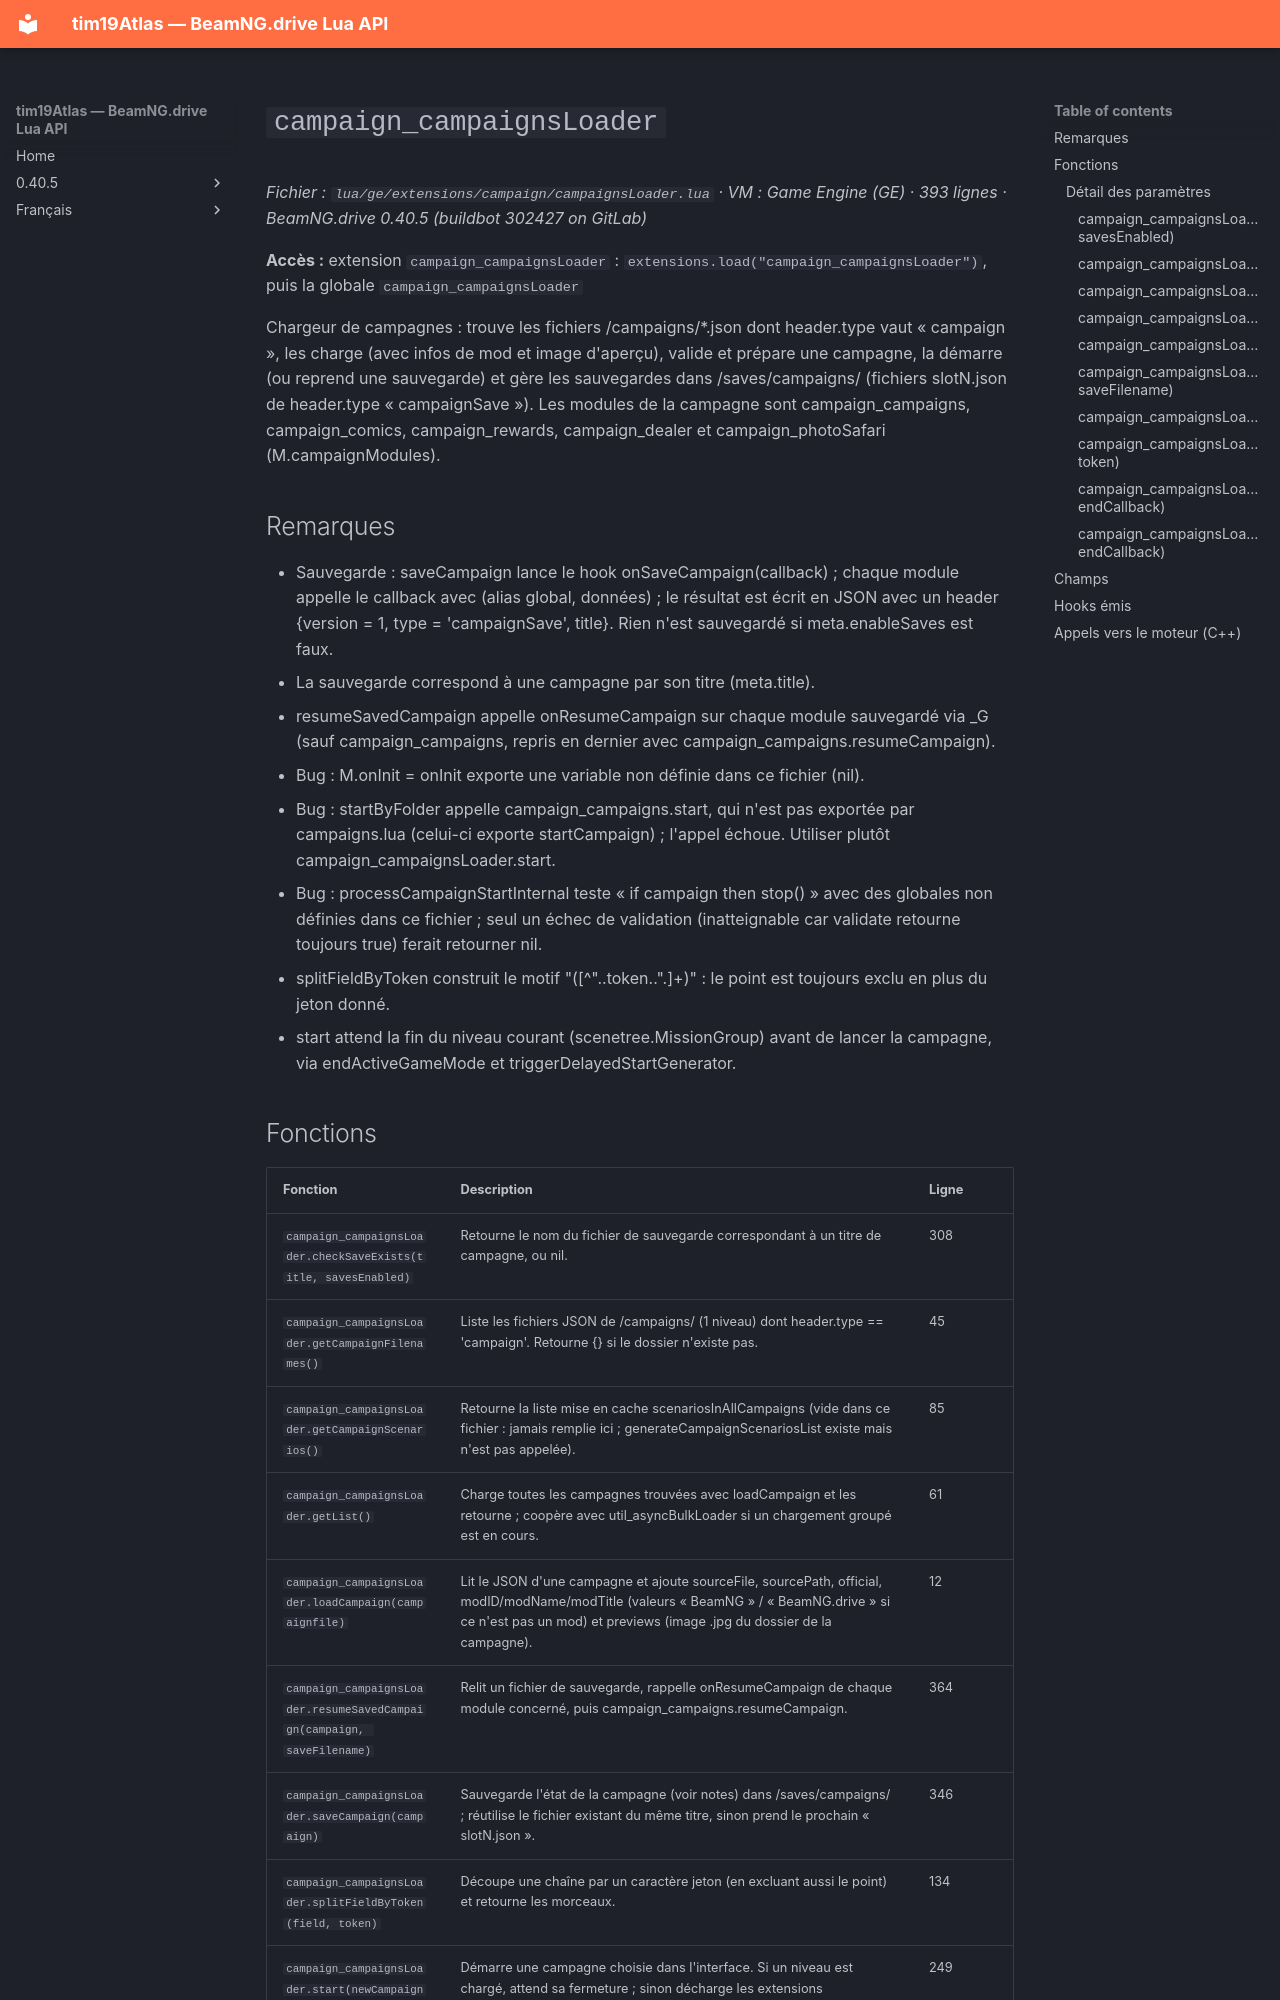

repository: Tim0219800/beamng-lua-atlas · page: fr/0.40.5/ge/extensions/campaign/campaignsLoader.html · generator: mkdocs

# `campaign_campaignsLoader`

*Fichier : `lua/ge/extensions/campaign/campaignsLoader.lua` · VM : Game Engine (GE) · 393 lignes · BeamNG.drive 0.40.5 (buildbot 302427 on GitLab)*

**Accès :** extension `campaign_campaignsLoader` : `extensions.load("campaign_campaignsLoader")`, puis la globale `campaign_campaignsLoader`

Chargeur de campagnes : trouve les fichiers /campaigns/*.json dont header.type vaut « campaign », les charge (avec infos de mod et image d'aperçu), valide et prépare une campagne, la démarre (ou reprend une sauvegarde) et gère les sauvegardes dans /saves/campaigns/ (fichiers slotN.json de header.type « campaignSave »). Les modules de la campagne sont campaign_campaigns, campaign_comics, campaign_rewards, campaign_dealer et campaign_photoSafari (M.campaignModules).

## Remarques

- Sauvegarde : saveCampaign lance le hook onSaveCampaign(callback) ; chaque module appelle le callback avec (alias global, données) ; le résultat est écrit en JSON avec un header {version = 1, type = 'campaignSave', title}. Rien n'est sauvegardé si meta.enableSaves est faux.
- La sauvegarde correspond à une campagne par son titre (meta.title).
- resumeSavedCampaign appelle onResumeCampaign sur chaque module sauvegardé via _G (sauf campaign_campaigns, repris en dernier avec campaign_campaigns.resumeCampaign).
- Bug : M.onInit = onInit exporte une variable non définie dans ce fichier (nil).
- Bug : startByFolder appelle campaign_campaigns.start, qui n'est pas exportée par campaigns.lua (celui-ci exporte startCampaign) ; l'appel échoue. Utiliser plutôt campaign_campaignsLoader.start.
- Bug : processCampaignStartInternal teste « if campaign then stop() » avec des globales non définies dans ce fichier ; seul un échec de validation (inatteignable car validate retourne toujours true) ferait retourner nil.
- splitFieldByToken construit le motif "([^"..token..".]+)" : le point est toujours exclu en plus du jeton donné.
- start attend la fin du niveau courant (scenetree.MissionGroup) avant de lancer la campagne, via endActiveGameMode et triggerDelayedStartGenerator.
